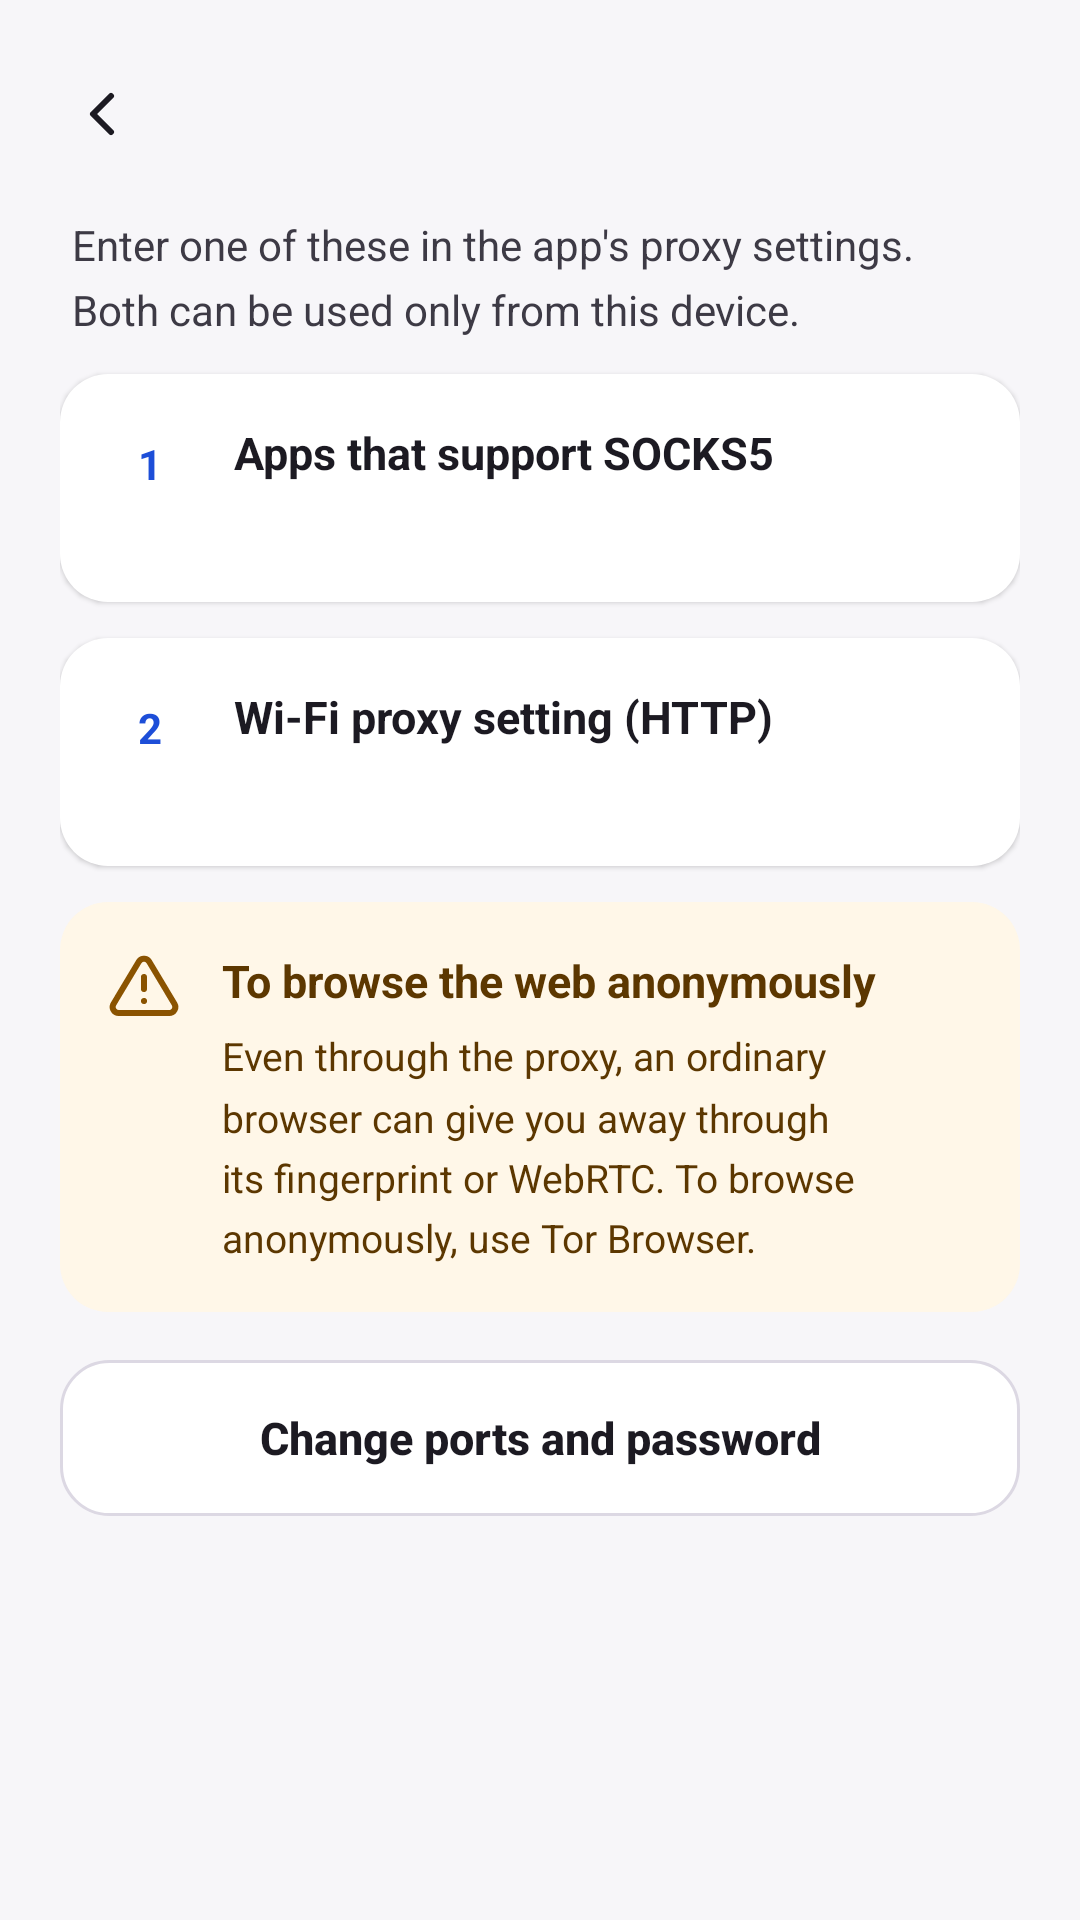

Produce the Android XML layout that renders to this screen, including the resource entries it uses.
<!-- AndroidManifest.xml: application theme Theme.Rakkyo -->
<!-- res/layout/activity_guide.xml -->
<?xml version="1.0" encoding="utf-8"?>
<LinearLayout xmlns:android="http://schemas.android.com/apk/res/android"
    android:id="@+id/root"
    android:layout_width="match_parent"
    android:layout_height="match_parent"
    android:background="@color/bg"
    android:orientation="vertical">

    <include
        android:id="@+id/guide_header"
        layout="@layout/header_back" />

    <ScrollView
        android:id="@+id/scroll"
        android:layout_width="match_parent"
        android:layout_height="match_parent"
        android:clipToPadding="false">

        <LinearLayout
            android:layout_width="match_parent"
            android:layout_height="wrap_content"
            android:orientation="vertical"
            android:paddingStart="@dimen/page_padding"
            android:paddingTop="4dp"
            android:paddingEnd="@dimen/page_padding"
            android:paddingBottom="16dp">

            <TextView
                style="@style/Text.Small"
                android:layout_width="match_parent"
                android:layout_height="wrap_content"
                android:layout_marginStart="4dp"
                android:layout_marginEnd="4dp"
                android:text="@string/guide_intro"
                android:textSize="14sp" />

            <LinearLayout
                style="@style/GuideCard"
                android:layout_width="match_parent"
                android:layout_height="wrap_content">
                <TextView
                    style="@style/StepNumber"
                    android:text="1" />
                <LinearLayout
                    android:layout_width="0dp"
                    android:layout_height="wrap_content"
                    android:layout_marginStart="14dp"
                    android:layout_weight="1"
                    android:orientation="vertical">
                    <TextView
                        style="@style/Text.BodyStrong"
                        android:layout_width="wrap_content"
                        android:layout_height="wrap_content"
                        android:accessibilityHeading="true"
                        android:text="@string/guide_socks_title" />
                    <TextView
                        android:id="@+id/guide_socks_body"
                        style="@style/Text.Small"
                        android:layout_width="match_parent"
                        android:layout_height="wrap_content"
                        android:layout_marginTop="6dp"
                        android:textIsSelectable="true" />
                    <TextView
                        android:id="@+id/guide_socks_password"
                        style="@style/Text.Small"
                        android:layout_width="match_parent"
                        android:layout_height="wrap_content"
                        android:layout_marginTop="6dp"
                        android:text="@string/guide_socks_password"
                        android:visibility="gone" />
                </LinearLayout>
            </LinearLayout>

            <LinearLayout
                style="@style/GuideCard"
                android:layout_width="match_parent"
                android:layout_height="wrap_content">
                <TextView
                    style="@style/StepNumber"
                    android:text="2" />
                <LinearLayout
                    android:layout_width="0dp"
                    android:layout_height="wrap_content"
                    android:layout_marginStart="14dp"
                    android:layout_weight="1"
                    android:orientation="vertical">
                    <TextView
                        style="@style/Text.BodyStrong"
                        android:layout_width="wrap_content"
                        android:layout_height="wrap_content"
                        android:accessibilityHeading="true"
                        android:text="@string/guide_http_title" />
                    <TextView
                        android:id="@+id/guide_http_body"
                        style="@style/Text.Small"
                        android:layout_width="match_parent"
                        android:layout_height="wrap_content"
                        android:layout_marginTop="6dp"
                        android:textIsSelectable="true" />
                </LinearLayout>
            </LinearLayout>

            <LinearLayout
                android:layout_width="match_parent"
                android:layout_height="wrap_content"
                android:layout_marginTop="@dimen/gap_small"
                android:background="@drawable/bg_warn"
                android:orientation="horizontal"
                android:padding="16dp">
                <ImageView
                    android:layout_width="24dp"
                    android:layout_height="24dp"
                    android:importantForAccessibility="no"
                    android:src="@drawable/ic_warning"
                    android:tint="@color/warn_icon" />
                <LinearLayout
                    android:layout_width="0dp"
                    android:layout_height="wrap_content"
                    android:layout_marginStart="14dp"
                    android:layout_weight="1"
                    android:orientation="vertical">
                    <TextView
                        android:layout_width="wrap_content"
                        android:layout_height="wrap_content"
                        android:accessibilityHeading="true"
                        android:text="@string/guide_warning_title"
                        android:textColor="@color/warn_text"
                        android:textSize="@dimen/text_body"
                        android:textStyle="bold" />
                    <TextView
                        style="@style/Text.Small"
                        android:layout_width="match_parent"
                        android:layout_height="wrap_content"
                        android:layout_marginTop="6dp"
                        android:text="@string/guide_warning_body"
                        android:textColor="@color/warn_text" />
                </LinearLayout>
            </LinearLayout>

            <Button
                android:id="@+id/guide_settings"
                style="@style/Button.Secondary"
                android:layout_width="match_parent"
                android:layout_height="wrap_content"
                android:layout_marginTop="16dp"
                android:text="@string/guide_change_settings" />
        </LinearLayout>
    </ScrollView>
</LinearLayout>
<!-- res/layout/header_back.xml (included above) -->
<?xml version="1.0" encoding="utf-8"?>
<LinearLayout xmlns:android="http://schemas.android.com/apk/res/android"
    android:layout_width="match_parent"
    android:layout_height="wrap_content"
    android:gravity="center_vertical"
    android:orientation="horizontal"
    android:paddingStart="12dp"
    android:paddingTop="16dp"
    android:paddingEnd="12dp"
    android:paddingBottom="8dp">
    <ImageButton
        android:id="@+id/header_back"
        style="@style/IconButton"
        android:contentDescription="@string/cd_back"
        android:src="@drawable/ic_back" />
    <TextView
        android:id="@+id/header_title"
        android:layout_width="0dp"
        android:layout_height="wrap_content"
        android:layout_marginStart="4dp"
        android:layout_weight="1"
        android:accessibilityHeading="true"
        android:textColor="@color/text"
        android:textSize="20sp"
        android:textStyle="bold" />
</LinearLayout>
<!-- resources referenced by this layout -->
<resources>
  <color name="bg">#F7F6F9</color>
  <color name="text">#1C1A22</color>
  <color name="warn_icon">#8A5300</color>
  <color name="warn_text">#5C3700</color>
  <dimen name="gap_small">12dp</dimen>
  <dimen name="page_padding">20dp</dimen>
  <dimen name="text_body">15sp</dimen>
  <!-- drawable bg_warn (drawable) -->
  <?xml version="1.0" encoding="utf-8"?>
  <shape xmlns:android="http://schemas.android.com/apk/res/android" android:shape="rectangle">
      <solid android:color="@color/warn_bg" />
      <corners android:radius="@dimen/card_radius_small" />
  </shape>
  <string name="cd_back">Back</string>
  <string name="guide_change_settings">Change ports and password</string>
  <string name="guide_http_title">Wi-Fi proxy setting (HTTP)</string>
  <string name="guide_intro">Enter one of these in the app\'s proxy settings. Both can be used only from this device.</string>
  <string name="guide_socks_password">A password is required: enter any user name, and the password of the app, copied from Settings › Apps.</string>
  <string name="guide_socks_title">Apps that support SOCKS5</string>
  <string name="guide_warning_body">Even through the proxy, an ordinary browser can give you away through its fingerprint or WebRTC. To browse anonymously, use Tor Browser.</string>
  <string name="guide_warning_title">To browse the web anonymously</string>
  <style name="Button.Secondary" parent="Button.Primary">
          <item name="android:background">@drawable/bg_button_secondary</item>
          <item name="android:textColor">@color/text</item>
      </style>
  <style name="GuideCard" parent="Card">
          <item name="android:background">@drawable/bg_card_small</item>
          <item name="android:layout_marginTop">@dimen/gap_small</item>
          <item name="android:orientation">horizontal</item>
          <item name="android:padding">16dp</item>
      </style>
  <style name="IconButton">
          <item name="android:layout_width">@dimen/touch</item>
          <item name="android:layout_height">@dimen/touch</item>
          <item name="android:scaleType">center</item>
          <item name="android:background">?android:attr/selectableItemBackgroundBorderless</item>
          <item name="android:tint">@color/text</item>
      </style>
  <style name="Text.BodyStrong" parent="Text.Body">
          <item name="android:textStyle">bold</item>
      </style>
  <style name="Text.Small">
          <item name="android:textSize">@dimen/text_small</item>
          <item name="android:textColor">@color/text_tertiary</item>
          <item name="android:lineSpacingMultiplier">1.3</item>
      </style>
  <color name="warn_bg">#FFF7E8</color>
  <dimen name="card_radius_small">16dp</dimen>
  <style name="Card">
          <item name="android:background">@drawable/bg_card</item>
          <item name="android:elevation">1dp</item>
      </style>
  <!-- drawable bg_card_small (drawable) -->
  <?xml version="1.0" encoding="utf-8"?>
  <shape xmlns:android="http://schemas.android.com/apk/res/android" android:shape="rectangle">
      <solid android:color="@color/surface" />
      <corners android:radius="@dimen/card_radius_small" />
  </shape>
  <dimen name="touch">44dp</dimen>
  <color name="accent">#1D4ED8</color>
  <style name="Text.Body">
          <item name="android:textSize">@dimen/text_body</item>
          <item name="android:textColor">@color/text</item>
      </style>
  <dimen name="text_small">13sp</dimen>
  <color name="text_tertiary">#3D3A45</color>
  <color name="text_secondary">#5B5866</color>
  <style name="Theme.Rakkyo.Dialog" parent="android:Theme.Material.Light.Dialog.Alert">
          <item name="android:colorAccent">@color/accent</item>
          <item name="android:colorControlActivated">@color/accent</item>
      </style>
  <color name="on_accent">#FFFFFF</color>
  <color name="surface">#FFFFFF</color>
  <color name="border">#DCD8E3</color>
  <color name="off_ring">#C9C5D1</color>
</resources>
